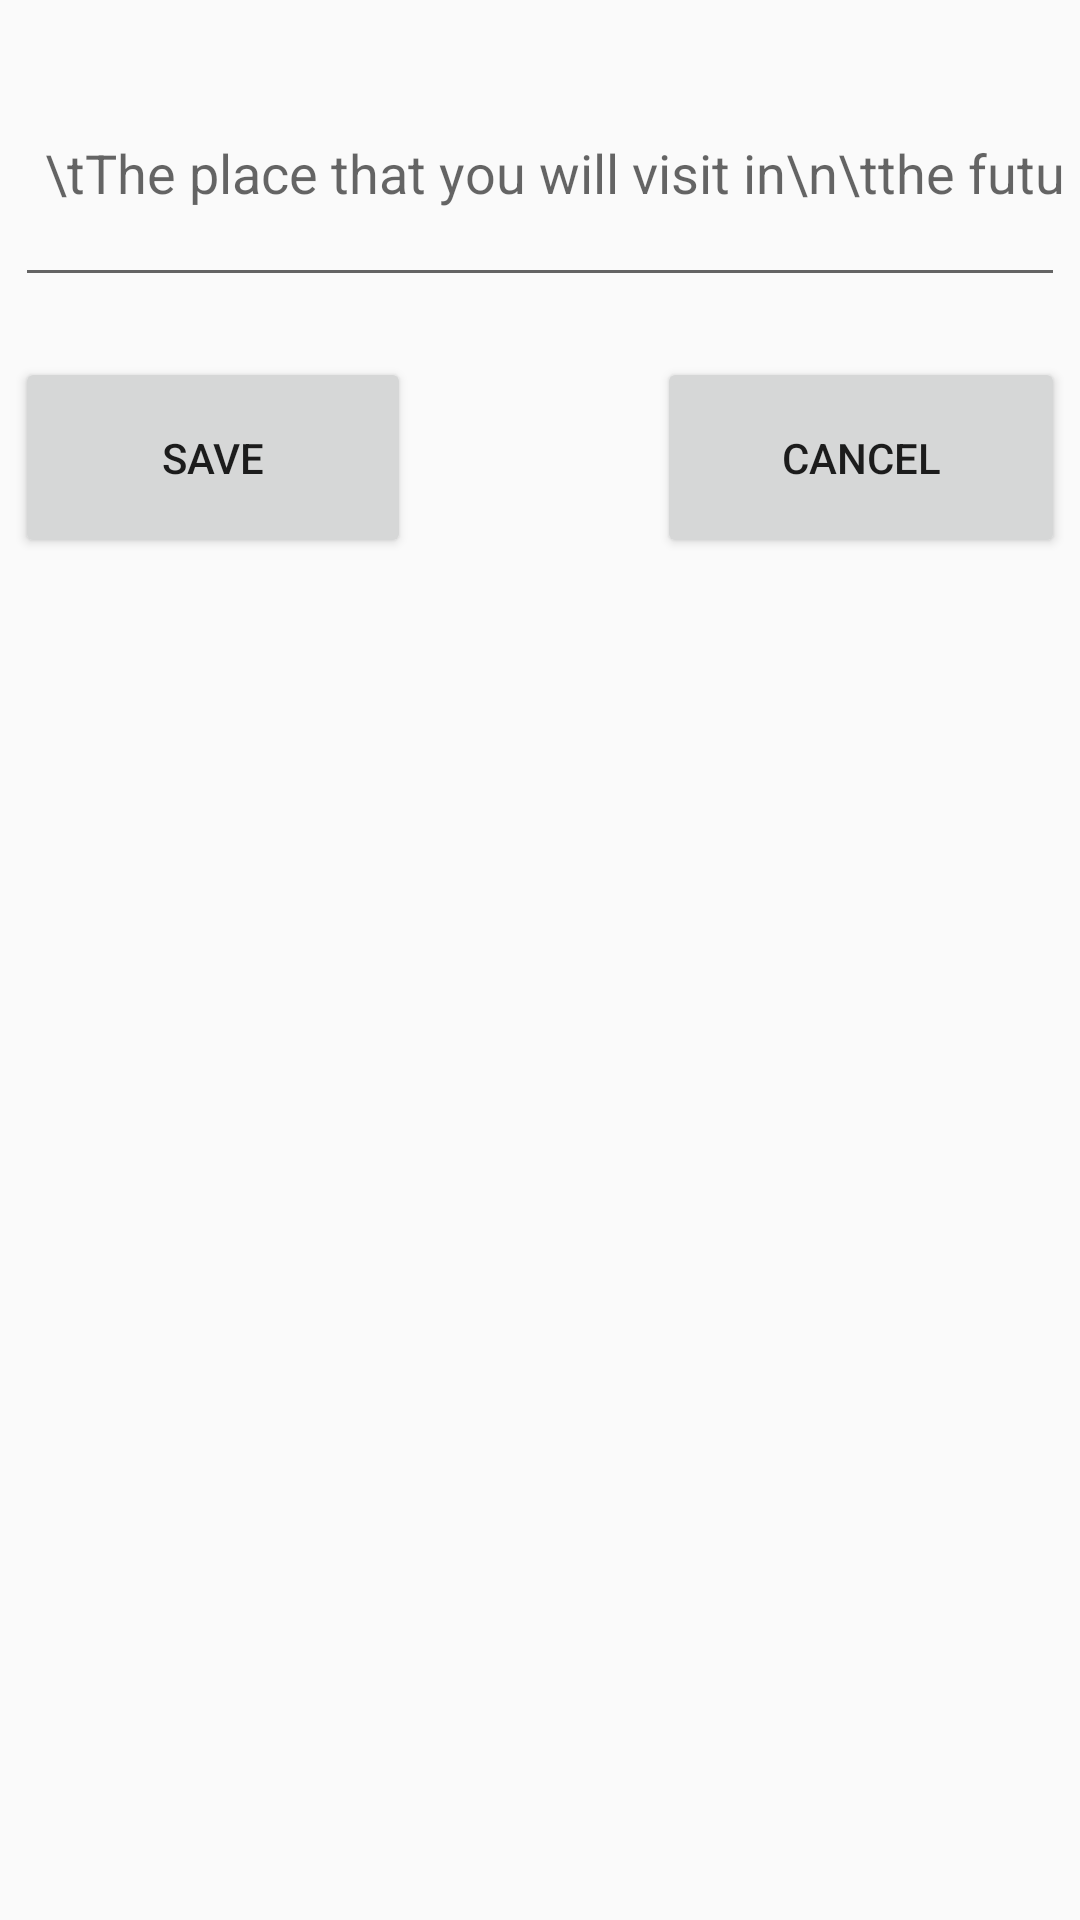

Reconstruct the res/layout file that produces this screen, plus the resources it refers to.
<!-- AndroidManifest.xml: application theme Theme.RoomB -->
<!-- res/layout/activity_main.xml -->
<?xml version="1.0" encoding="utf-8"?>
<androidx.constraintlayout.widget.ConstraintLayout xmlns:android="http://schemas.android.com/apk/res/android"
    xmlns:app="http://schemas.android.com/apk/res-auto"
    xmlns:tools="http://schemas.android.com/tools"
    android:layout_width="match_parent"
    android:layout_height="match_parent"
    tools:context=".MainActivity">

    <EditText
        android:id="@+id/txtNhap"
        android:layout_width="350dp"
        android:layout_height="83dp"
        android:layout_marginTop="16dp"
        android:drawableLeft="@drawable/ic_vector"
        android:ems="10"
        android:hint="\tThe place that you will visit in\n\tthe future"
        android:inputType="textPersonName"
        android:paddingLeft="10dp"
        android:paddingRight="0dp"
        android:paddingBottom="10dp"
        app:layout_constraintEnd_toEndOf="parent"
        app:layout_constraintHorizontal_bias="0.491"
        app:layout_constraintStart_toStartOf="parent"
        app:layout_constraintTop_toTopOf="parent" />

    <Button
        android:id="@+id/btnLuu"
        android:layout_width="132dp"
        android:layout_height="67dp"
        android:layout_marginTop="20dp"
        android:text="Save"
        app:layout_constraintStart_toStartOf="@+id/txtNhap"
        app:layout_constraintTop_toBottomOf="@+id/txtNhap" />

    <Button
        android:id="@+id/button2"
        android:layout_width="136dp"
        android:layout_height="67dp"
        android:text="Cancel"
        app:layout_constraintBottom_toBottomOf="@+id/btnLuu"
        app:layout_constraintEnd_toEndOf="@+id/txtNhap"
        app:layout_constraintTop_toTopOf="@+id/btnLuu" />

    <androidx.recyclerview.widget.RecyclerView
        android:id="@+id/recylerDiaChi"
        android:layout_width="0dp"
        android:layout_height="0dp"
        android:layout_marginTop="20dp"
        app:layout_constraintBottom_toBottomOf="parent"
        app:layout_constraintEnd_toEndOf="parent"
        app:layout_constraintStart_toStartOf="parent"
        app:layout_constraintTop_toBottomOf="@+id/btnLuu" />

</androidx.constraintlayout.widget.ConstraintLayout>
<!-- resources referenced by this layout -->
<resources>
  <style name="Theme.RoomB" parent="Theme.AppCompat.Light.NoActionBar">
          
          <item name="colorPrimary">@color/purple_500</item>
          <item name="colorPrimaryVariant">@color/purple_700</item>
          <item name="colorOnPrimary">@color/white</item>
          
          <item name="colorSecondary">@color/teal_200</item>
          <item name="colorSecondaryVariant">@color/teal_700</item>
          <item name="colorOnSecondary">@color/black</item>
          
          <item name="android:statusBarColor" tools:targetApi="l">?attr/colorPrimaryVariant</item>
          
      </style>
  <!-- not gathered from this repository: default colours our renderer supplied (Android Studio template values) -->
  <color name="purple_500">#FF6200EE</color>
  <color name="purple_700">#FF3700B3</color>
  <color name="teal_200">#FF03DAC5</color>
  <color name="teal_700">#FF018786</color>
  <color name="black">#FF000000</color>
  <color name="white">#FFFFFFFF</color>
</resources>
